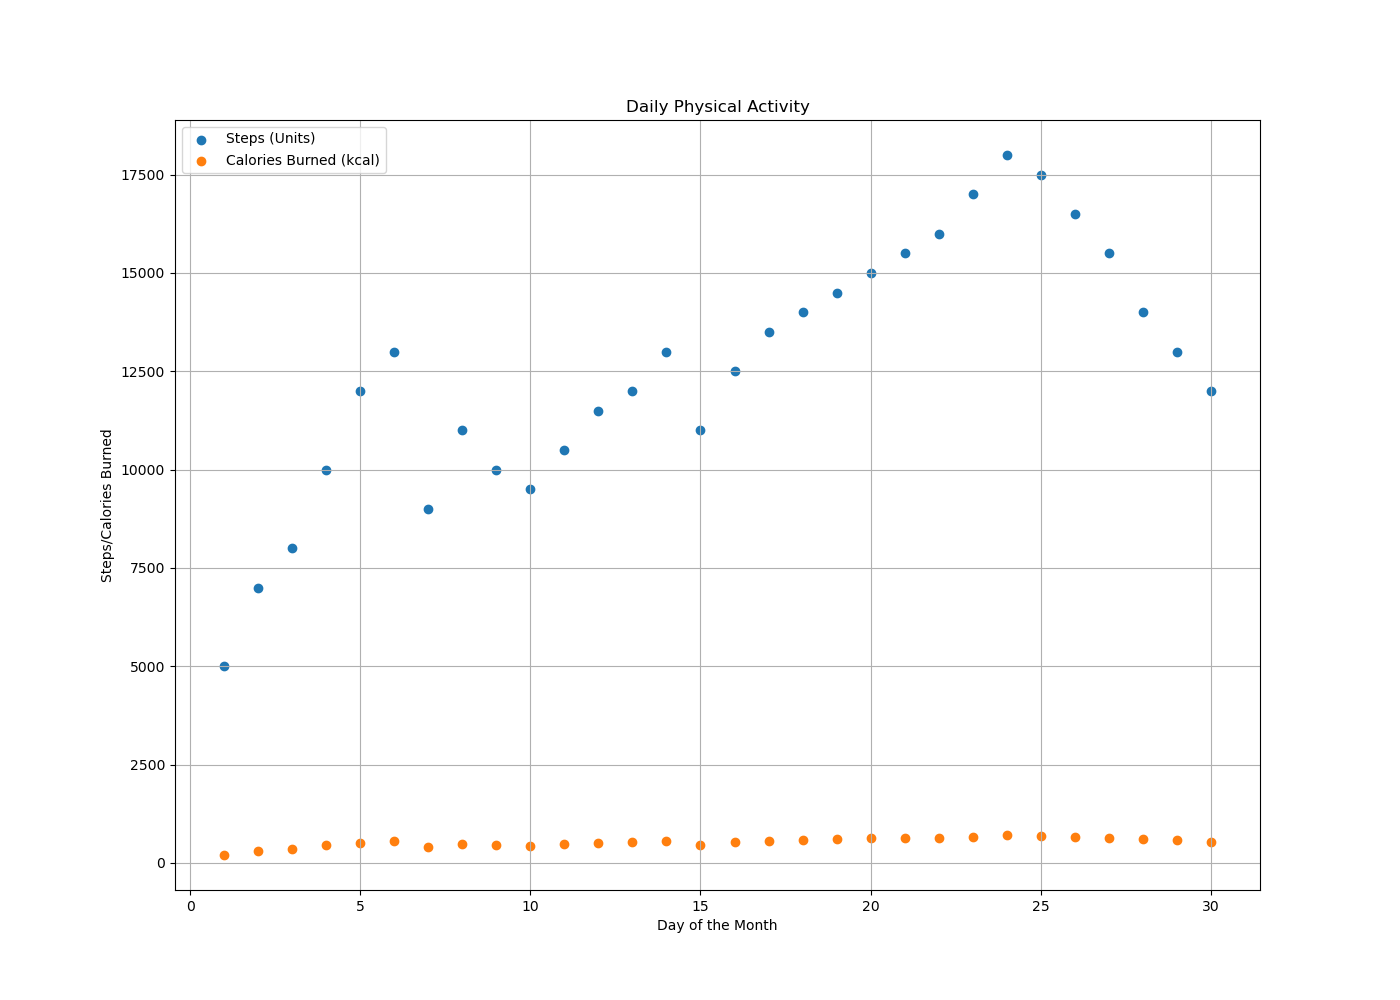

The data file committed next to this chart (first rows):
Day, Steps, Calories Burned
1, 5000, 200
2, 7000, 300
3, 8000, 350
4, 10000, 450
5, 12000, 500
6, 13000, 550
7, 9000, 400
8, 11000, 470
9, 10000, 450
10, 9500, 420
11, 10500, 480
12, 11500, 510
13, 12000, 530
14, 13000, 550
15, 11000, 460
16, 12500, 520
17, 13500, 560
18, 14000, 590
19, 14500, 600
20, 15000, 620
21, 15500, 630
22, 16000, 640
23, 17000, 670
24, 18000, 700
25, 17500, 680
26, 16500, 650
27, 15500, 630
28, 14000, 600
29, 13000, 570
30, 12000, 540
